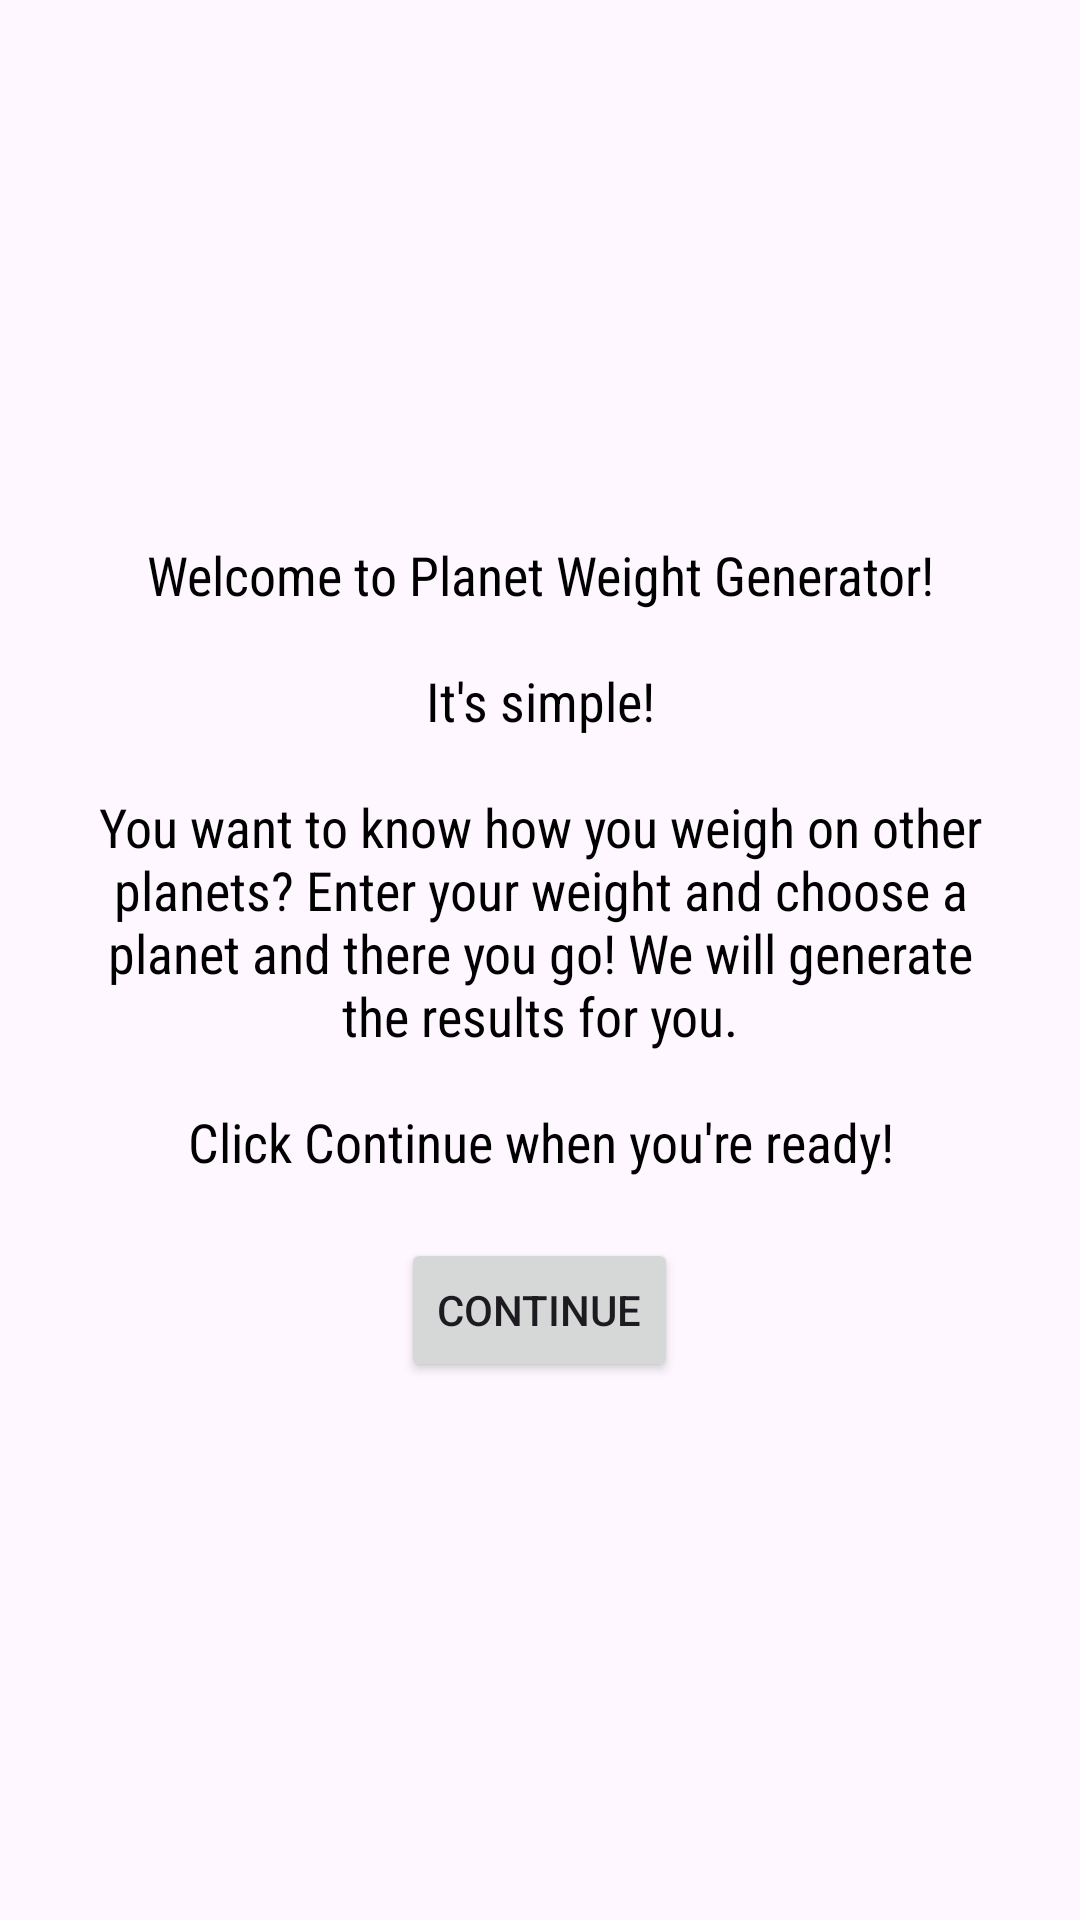

Android layout source for this screen:
<!-- AndroidManifest.xml: application theme Theme.PlanetWeight -->
<!-- res/layout/popup_welcome.xml -->
<?xml version="1.0" encoding="utf-8"?>
<LinearLayout xmlns:android="http://schemas.android.com/apk/res/android"
    xmlns:tools="http://schemas.android.com/tools"
    android:layout_width="match_parent"
    android:layout_height="wrap_content"
    android:orientation="vertical"
    android:padding="24dp"
    android:gravity="center"
    tools:ignore="ExtraText"
    android:background="@drawable/rounded_bg" >

    <TextView
        android:id="@+id/welcomeText"
        android:layout_width="wrap_content"
        android:layout_height="wrap_content"
        android:layout_marginBottom="20dp"
        android:fontFamily="sans-serif-condensed"
        android:text="@string/welcome_message"
        android:textAlignment="center"
        android:textColor="#000000"
        android:textSize="18sp"
        android:gravity="center"
        android:maxWidth="600dp" />

    <Button
        android:id="@+id/continueButton"
        android:layout_width="wrap_content"
        android:layout_height="wrap_content"
        android:text="@string/continue_button" />

</LinearLayout>
<!-- resources referenced by this layout -->
<resources>
  <string name="continue_button">Continue</string>
  <string name="welcome_message">Welcome to Planet Weight Generator!\n\nIt\'s simple!\n\nYou want to know how you weigh on other planets? Enter your weight and choose a planet and there you go! We will generate the results for you.\n\nClick Continue when you\'re ready!</string>
  <style name="Theme.PlanetWeight" parent="Base.Theme.PlanetWeight" />
  <style name="Base.Theme.PlanetWeight" parent="Theme.Material3.DayNight.NoActionBar">
          
          
      </style>
</resources>
